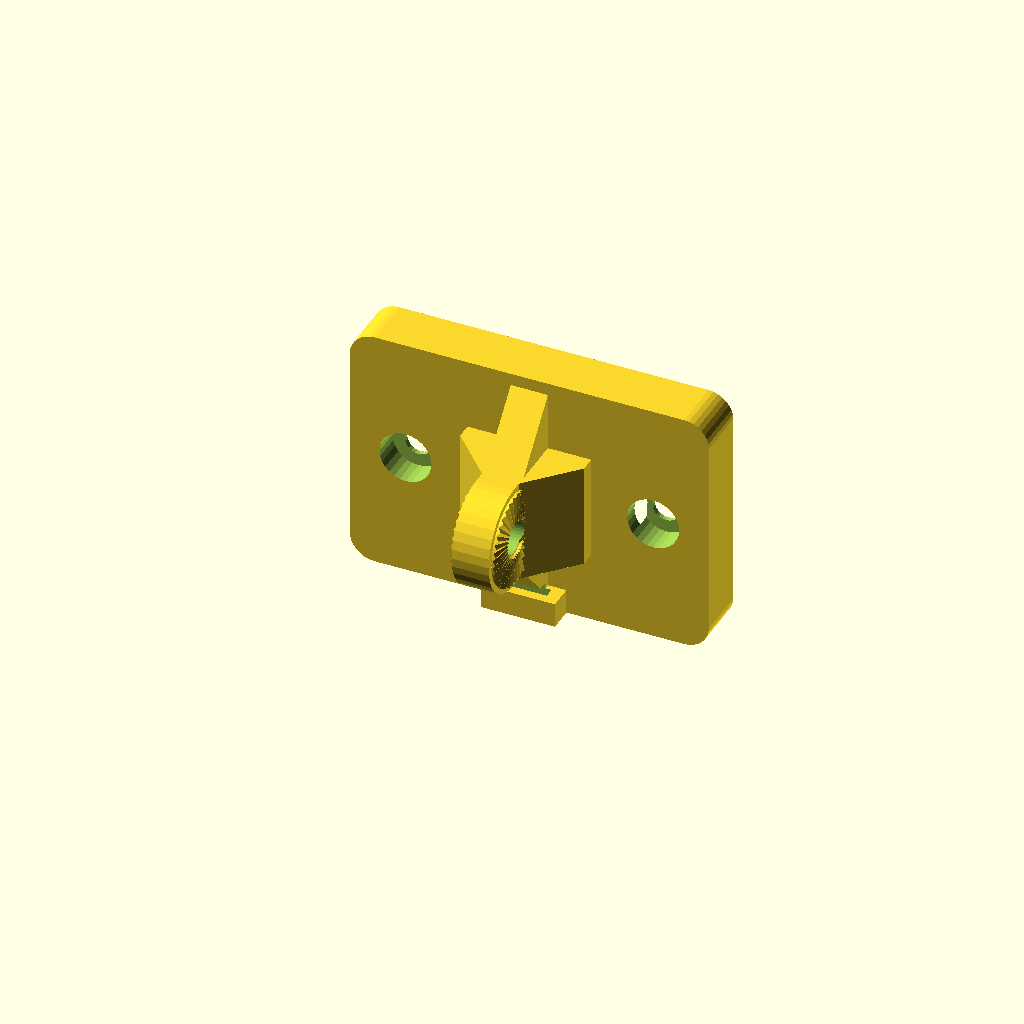
Cell 1: rendered with the file's own defaults.
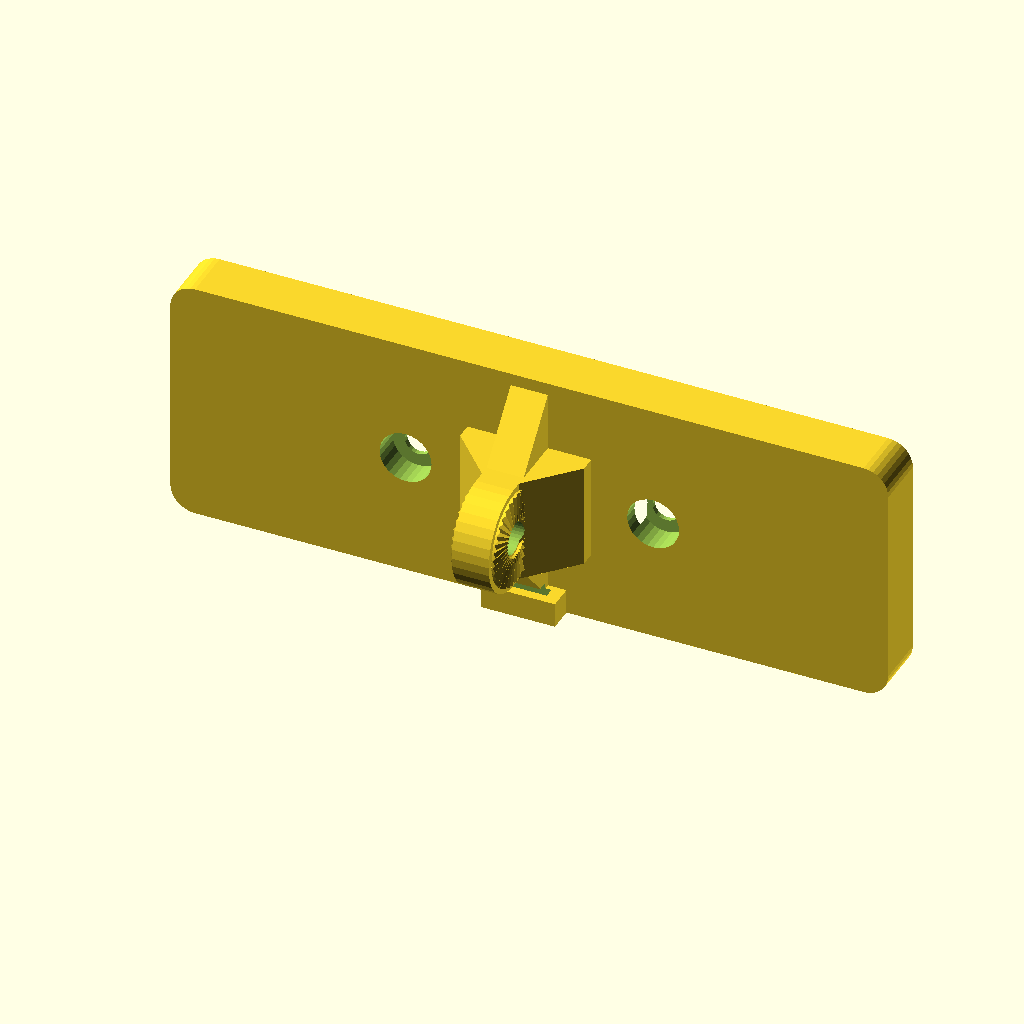
Cell 2: the same model with CRADLE_PLATE_W = 116.
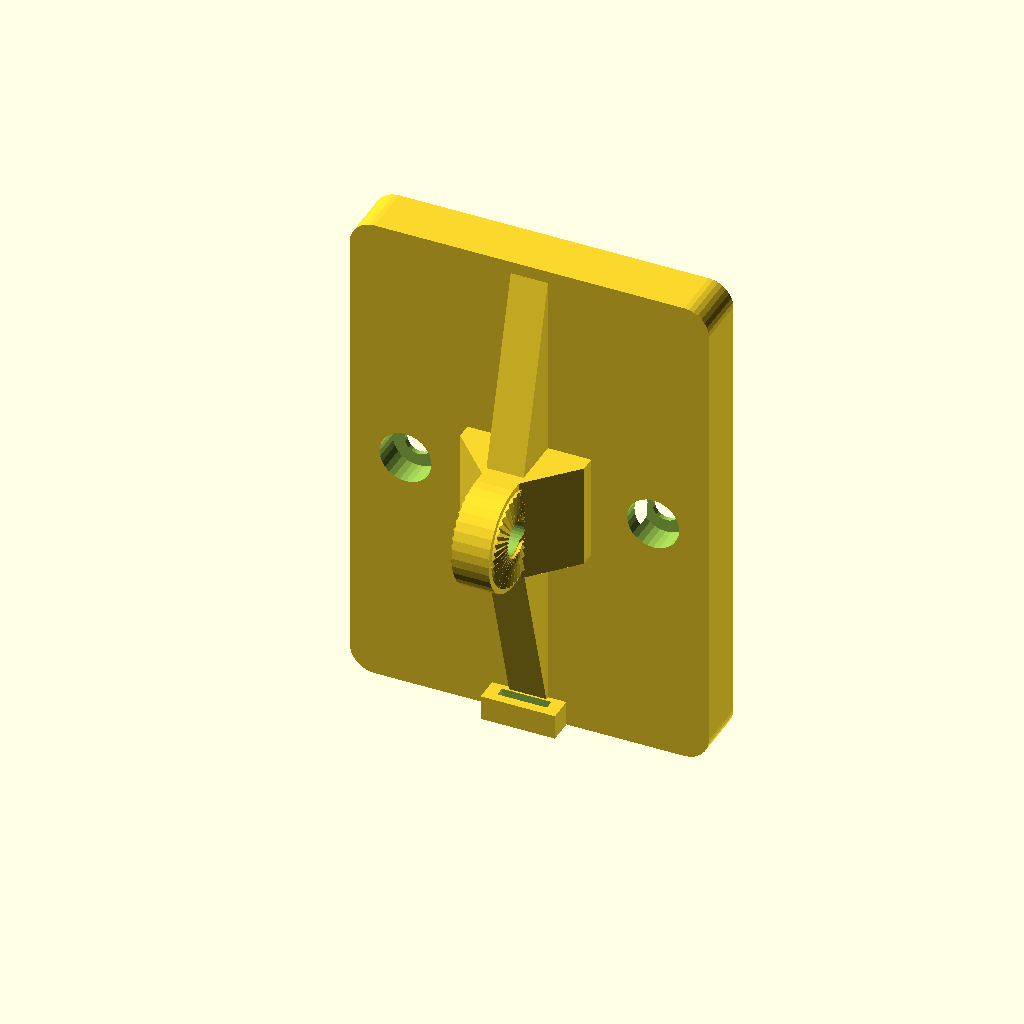
Cell 3: CRADLE_PLATE_H = 80 (everything else at default).
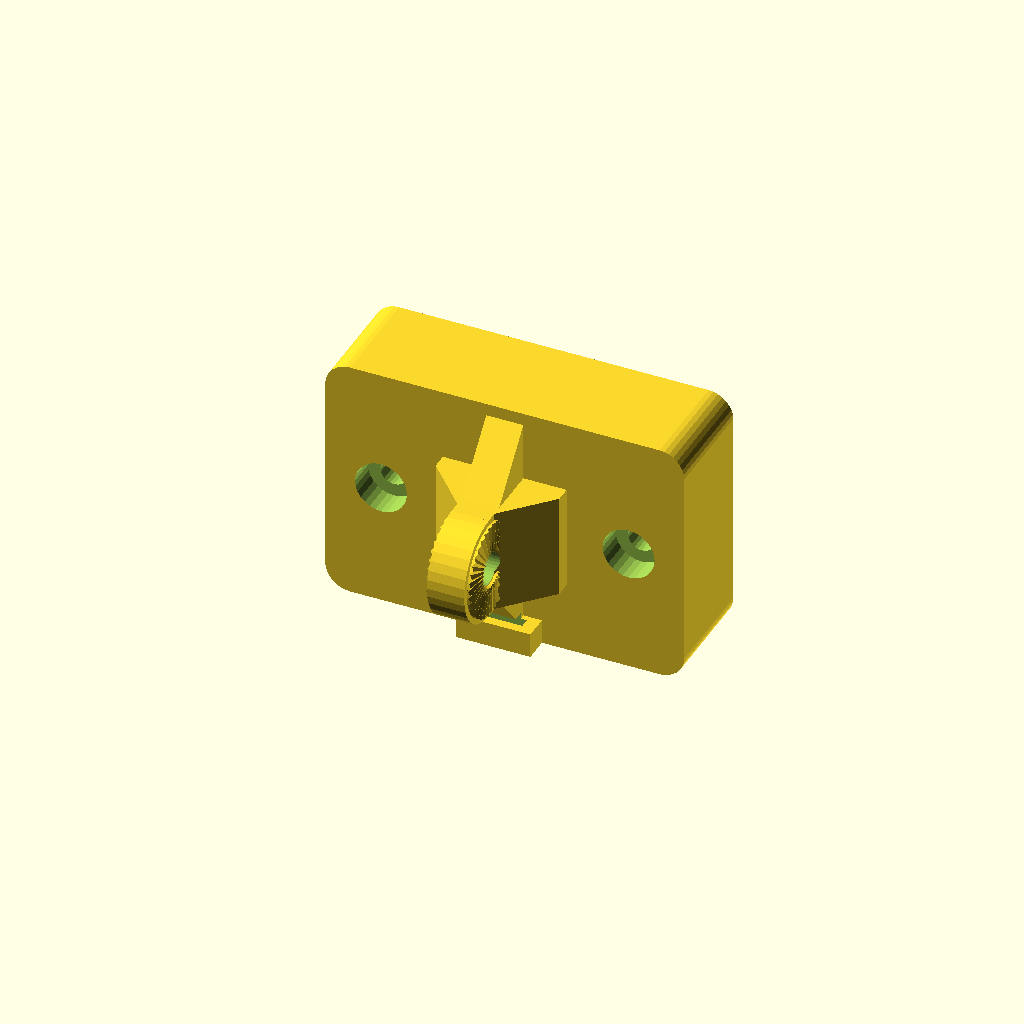
Cell 4 — CRADLE_PLATE_THICK set to 17, the other parameters unchanged.
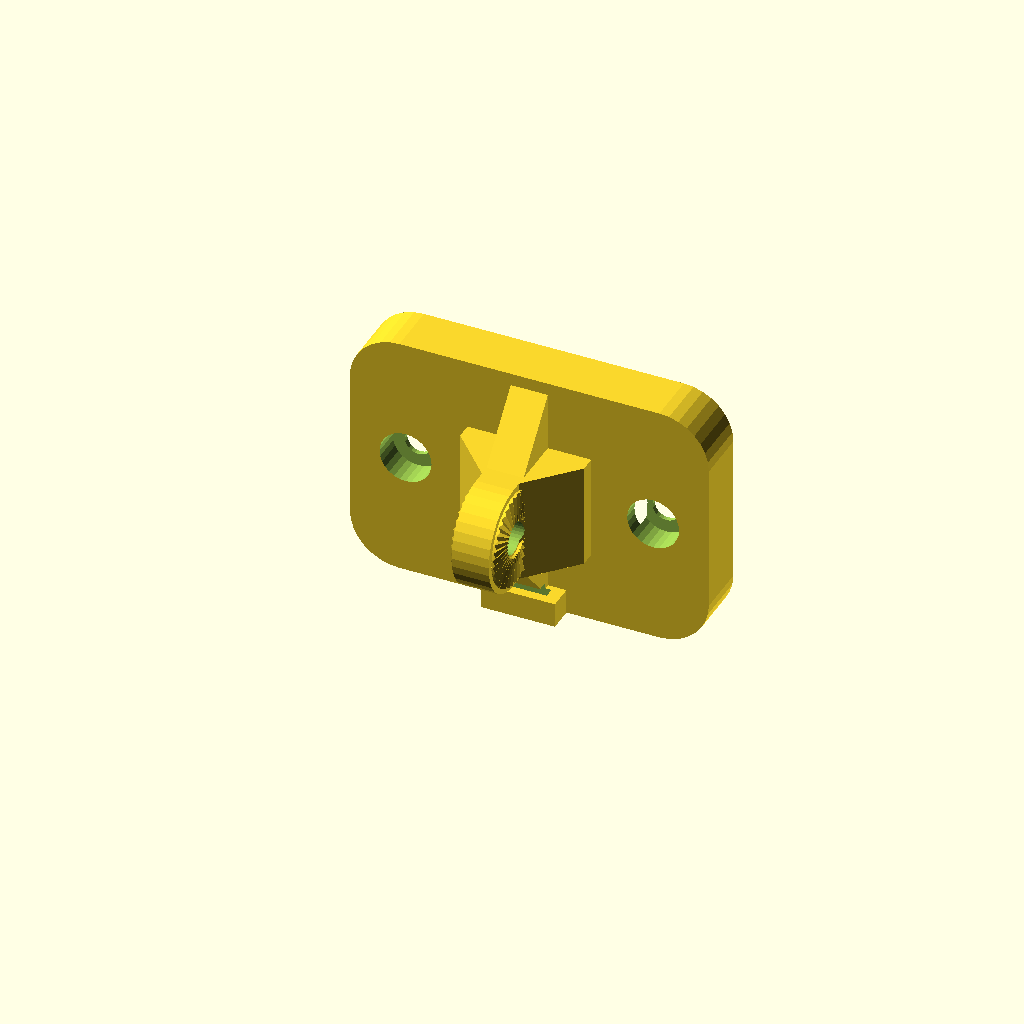
Cell 5: the same model with CRADLE_CORNER_R = 8.
All cells are drawn from one camera (rotation 55°, 0°, 25°, orthographic, colour scheme Cornfield), so only the parameter changes between them.
Source of the model, hardware/cad/scad/02_pod_base/radar_swivel_tilt_cradle.scad:
// =============================================================================
// OpenMotorBridge - Radar 2.0 Heavy-Duty Center-of-Gravity Swivel Tilt Cradle
// =============================================================================
// File: hardware/cad/scad/02_pod_base/radar_swivel_tilt_cradle.scad
// Description: Heavy-duty, vibration-proof Actioncam/GoPro-style swivel tilt cradle
//              for the Radar 2.0 (Wheeltec MR20) sealed housing.
//              Features:
//              1. Symmetrical 2x M4 bolted connection (40.0 mm pitch) directly
//                 clamping into the internal DIN 934 M4 captive nuts of the
//                 radar housing. 100% immune to vibration loosening or snapping.
//              2. Central 6.0 mm wide GoPro/Actioncam tongue positioned at the
//                 vertical center of gravity (Z = 0) with horizontal M5 pivot bore.
//              3. Dual 36-tooth radial Hirth rosettes on left & right tongue faces
//                 (10° positive form-fit locking), locking into the female clevis of
//                 `radar_license_plate_bracket.scad` and `radar_center_underfender_mount.scad`.
//              4. Central Ø 34.0 mm clearance well accommodating the male Garmin
//                 quarter-turn bayonet on the housing without interference.
//              5. Dual boss-and-socket shear register pockets around M4 bores
//                 absorbing 100% of lateral shock loads off the screw threads.
//              6. Integrated cable tie strain-relief saddles for the M8 radar harness.
//              7. 100% Soldering-Iron Free (DIN 912 M4 screws + DIN 912 M5 pivot bolt).
// =============================================================================

include <../00_common/parameters.scad>;
use <parts/011_gopro_hirth_lock.scad>;
use <radar_license_plate_bracket.scad>;
use <radar_vibration_damping_pad.scad>;
use <../05_accessories/radar_mr20_housing.scad>;

// --- Part Selector for Multi-Part STL Export & Assembly Rendering ---
part = "cradle"; // "cradle", "pad", "assembly"

// --- Parametric Dimensions ---
CRADLE_PLATE_W      = 58.0;  // Total adapter plate width in X (mm)
CRADLE_PLATE_H      = 40.0;  // Total adapter plate height in Z (mm, cleanly encloses Ø34mm Garmin well)
CRADLE_PLATE_THICK  = 8.5;   // Base plate thickness in Y (mm)
CRADLE_CORNER_R     = 4.0;   // Corner fillet radius (mm)

REAR_M4_PITCH       = 40.0;  // Symmetrical spacing between M4 mounting screws (mm)
M4_HEAD_RECESS_R    = 4.2;   // Recess radius for DIN 912 M4 socket head screw (mm)
M4_HEAD_RECESS_D    = 4.5;   // Recess depth from back face (mm)
M4_BORE_R           = 2.2;   // M4 through-bore clearance radius (mm)

BOSS_REGISTER_R     = 5.8;   // Pocket radius mating with housing M4 boss (r=5.5mm, mm)
BOSS_REGISTER_D     = 3.2;   // Depth of register pocket on front mating face (mm)

GARMIN_CLEAR_DIA    = 34.0;  // Central clearance diameter for Garmin bayonet (mm)
GARMIN_CLEAR_D      = 6.0;   // Depth of central clearance pocket (mm)

// Actioncam / GoPro Hinge Tongue
TONGUE_WIDTH        = 6.0;   // Standard central blade thickness fitting 7.0mm clevis (mm)
TONGUE_RADIUS       = 8.5;   // Outer radius around M5 pivot axis (mm)
PIVOT_OFFSET_Y      = 12.0;  // Distance from back of plate to M5 pivot axis (mm)
M5_PIVOT_BORE_R     = 2.65;  // M5 pivot bolt clearance radius (mm)

// Helper: 2D Rounded Rectangle in X-Z plane
module rounded_rect_xz(w, h, r) {
    hull() {
        translate([-w/2 + r, 0, -h/2 + r]) sphere(r=0.01);
        translate([ w/2 - r, 0, -h/2 + r]) sphere(r=0.01);
        translate([-w/2 + r, 0,  h/2 - r]) sphere(r=0.01);
        translate([ w/2 - r, 0,  h/2 - r]) sphere(r=0.01);
    }
}

module radar_swivel_tilt_cradle() {
    difference() {
        union() {
            // 1. Main Solid Backing Plate (Front face at Y = 0, rear face at Y = -CRADLE_PLATE_THICK)
            hull() {
                for (sx = [-CRADLE_PLATE_W/2 + CRADLE_CORNER_R, CRADLE_PLATE_W/2 - CRADLE_CORNER_R]) {
                    for (sz = [-CRADLE_PLATE_H/2 + CRADLE_CORNER_R, CRADLE_PLATE_H/2 - CRADLE_CORNER_R]) {
                        translate([sx, 0, sz])
                            rotate([90, 0, 0])
                                cylinder(r=CRADLE_CORNER_R, h=CRADLE_PLATE_THICK, center=false, $fn=32);
                    }
                }
            }

            // 2. Central Actioncam/GoPro Tongue (Protruding rearward along -Y)
            translate([-TONGUE_WIDTH/2.0, -CRADLE_PLATE_THICK - PIVOT_OFFSET_Y, 0]) {
                // Pivot barrel
                rotate([0, 90, 0])
                    cylinder(r=TONGUE_RADIUS, h=TONGUE_WIDTH, center=false, $fn=36);

                // Blend neck connecting barrel to back of plate
                translate([0, 0, -TONGUE_RADIUS])
                    cube([TONGUE_WIDTH, PIVOT_OFFSET_Y + 0.1, 2.0 * TONGUE_RADIUS], center=false);
            }

            // 3. Stiffening Gusset Ribs (Triangular gussets stabilizing tongue against lateral road vibrations)
            // Upper and lower triangular stiffeners
            hull() {
                translate([-TONGUE_WIDTH/2.0, -CRADLE_PLATE_THICK, -CRADLE_PLATE_H/2 + 2.0])
                    cube([TONGUE_WIDTH, 1.0, CRADLE_PLATE_H - 4.0], center=false);
                translate([-TONGUE_WIDTH/2.0, -CRADLE_PLATE_THICK - PIVOT_OFFSET_Y * 0.7, -TONGUE_RADIUS])
                    cube([TONGUE_WIDTH, 1.0, 2.0 * TONGUE_RADIUS], center=false);
            }

            // Lateral wing fillets blending tongue base into plate
            hull() {
                translate([-10.0, -CRADLE_PLATE_THICK - 2.5, -TONGUE_RADIUS])
                    cube([20.0, 2.5, 2.0 * TONGUE_RADIUS], center=false);
                translate([-TONGUE_WIDTH/2.0, -CRADLE_PLATE_THICK - PIVOT_OFFSET_Y + 2.0, -TONGUE_RADIUS])
                    cube([TONGUE_WIDTH, 2.0, 2.0 * TONGUE_RADIUS], center=false);
            }

            // 4. Dual Radial Hirth Rosettes on Outer Faces of the Tongue (Formschluss 10° Indexing)
            // Left face (X = -TONGUE_WIDTH/2.0 = -3.0 mm)
            translate([-TONGUE_WIDTH/2.0, -CRADLE_PLATE_THICK - PIVOT_OFFSET_Y, 0])
                rotate([0, -90, 0])
                    gopro_hirth_rosette();

            // Right face (X = TONGUE_WIDTH/2.0 = +3.0 mm)
            translate([TONGUE_WIDTH/2.0, -CRADLE_PLATE_THICK - PIVOT_OFFSET_Y, 0])
                rotate([0, 90, 0])
                    gopro_hirth_rosette();

            // 5. Cable Strain-Relief Saddle on Bottom Lip (Z = -CRADLE_PLATE_H/2)
            translate([-6.0, -CRADLE_PLATE_THICK - 4.0, -CRADLE_PLATE_H/2]) {
                cube([12.0, 4.0, 4.0], center=false);
            }
        }

        // --- SUBTRACTIONS ---

        // A. Dual M4 Through-Bores (Pitch: 40.0 mm along X, centered at Z = 0)
        for (dx = [-REAR_M4_PITCH/2.0, REAR_M4_PITCH/2.0]) {
            // M4 Screw shaft hole (through entire plate)
            translate([dx, 1.0, 0])
                rotate([90, 0, 0])
                    cylinder(r=M4_BORE_R, h=CRADLE_PLATE_THICK + 2.0, center=false, $fn=24);

            // DIN 912 / ISO 7380 M4 Screw Head Cylindrical Counterbore (from back face)
            translate([dx, -CRADLE_PLATE_THICK + M4_HEAD_RECESS_D, 0])
                rotate([90, 0, 0])
                    cylinder(r=M4_HEAD_RECESS_R, h=M4_HEAD_RECESS_D + 0.5, center=false, $fn=28);

            // Boss-and-Socket Shear Register Pocket on Front Face (receives housing M4 standoff boss)
            translate([dx, 0.1, 0])
                rotate([90, 0, 0])
                    cylinder(r=BOSS_REGISTER_R, h=BOSS_REGISTER_D + 0.1, center=false, $fn=28);
        }

        // B. Central Garmin Bayonet Clearance Well (Front face at Y = 0)
        translate([0, 0.1, 0])
            rotate([90, 0, 0])
                cylinder(r=GARMIN_CLEAR_DIA/2.0, h=GARMIN_CLEAR_D + 0.1, center=false, $fn=48);

        // C. Horizontal M5 Swivel Pin Bore (Through both Hirth rosettes)
        translate([0, -CRADLE_PLATE_THICK - PIVOT_OFFSET_Y, 0])
            rotate([0, 90, 0])
                cylinder(r=M5_PIVOT_BORE_R, h=TONGUE_WIDTH + 6.0, center=true, $fn=32);

        // D. Cable Tie Slot in Strain-Relief Saddle (2.5 x 1.4 mm slot for zip-tie)
        translate([-4.0, -CRADLE_PLATE_THICK - 2.5, -CRADLE_PLATE_H/2 - 1.0])
            cube([8.0, 1.6, 6.0], center=false);
    }
}

// 2. Full Assembly Demonstration (Bracket + Swivel Cradle + M5 Hirth Hinge + Bolted Radar Housing)
module radar_tilt_mount_assembly(tilt_angle = -5.0) {
    // A. License Plate Mounting Bracket (Top)
    color([0.22, 0.24, 0.26])
        radar_license_plate_bracket();

    // Pivot is at [0, 12.0, -RADAR_DROP_Z]
    translate([0, 12.0, -48.0]) {
        // M5 Clamping Hardware (DIN 912 M5x20 Screw + DIN 934 M5 Locknut)
        color([0.82, 0.82, 0.85]) {
            // M5 Screw (enters from left at X = -5.5)
            translate([-8.0, 0, 0])
                rotate([0, 90, 0])
                    cylinder(r=2.5, h=18.0, center=false, $fn=24);
            // M5 Socket head
            translate([-8.5, 0, 0])
                rotate([0, -90, 0])
                    cylinder(r=4.2, h=4.0, center=false, $fn=28);
            // M5 Hex nut on right side (recessed in lug)
            translate([7.0, 0, 0])
                rotate([0, 90, 0])
                    cylinder(r=4.5, h=3.5, center=false, $fn=6);
        }

        // B. Tiltable Sub-Assembly (Rotates around horizontal M5 axis)
        rotate([tilt_angle, 0, 0]) {
            // Cradle position: its pivot is at [0, -CRADLE_PLATE_THICK - PIVOT_OFFSET_Y, 0] = [0, -20.5, 0]
            translate([0, CRADLE_PLATE_THICK + PIVOT_OFFSET_Y, 0]) {
                // Swivel Cradle (MJF PA12 Anthracite)
                color([0.18, 0.40, 0.46])
                    radar_swivel_tilt_cradle();

                // EPDM Vibration Damping Pad (Shore 60A/70A, 2.0 mm)
                translate([0, 0, 0])
                    color([0.12, 0.12, 0.14, 0.95])
                        radar_vibration_damping_pad();

                // 2x DIN 912 M4 Screws bolting cradle through pad into radar housing
                color([0.82, 0.82, 0.85]) {
                    for (dx = [-REAR_M4_PITCH/2.0, REAR_M4_PITCH/2.0]) {
                        translate([dx, -CRADLE_PLATE_THICK + 2.0, 0])
                            rotate([90, 0, 0]) {
                                cylinder(r=3.5, h=3.8, center=false, $fn=24); // Screw head
                                cylinder(r=2.0, h=16.0, center=false, $fn=20); // Screw shaft
                            }
                    }
                }

                // C. Radar 2.0 Housing Assembly
                // Radar housing rear wall is at Y = -RADAR_HOUSING_D = -34.0 mm
                // Cradle front face is at Y = 0 mm, EPDM pad is 2.0 mm -> housing at Y = 36.0 mm
                translate([0, 36.0, 0]) {
                    radar_mr20_assembly();
                }
            }
        }
    }
}

// Standalone preview and build target
if (part == "assembly") {
    radar_tilt_mount_assembly();
} else if (part == "pad") {
    radar_vibration_damping_pad();
} else {
    radar_swivel_tilt_cradle();
}
Parameter table extracted from the source (name, type, default, range or options):
part: string, default "cradle"
CRADLE_PLATE_W: number, default 58
CRADLE_PLATE_H: number, default 40
CRADLE_PLATE_THICK: number, default 8.5
CRADLE_CORNER_R: number, default 4
REAR_M4_PITCH: number, default 40
M4_HEAD_RECESS_R: number, default 4.2
M4_HEAD_RECESS_D: number, default 4.5
M4_BORE_R: number, default 2.2
BOSS_REGISTER_R: number, default 5.8
BOSS_REGISTER_D: number, default 3.2
GARMIN_CLEAR_DIA: number, default 34
GARMIN_CLEAR_D: number, default 6
TONGUE_WIDTH: number, default 6
TONGUE_RADIUS: number, default 8.5
PIVOT_OFFSET_Y: number, default 12
M5_PIVOT_BORE_R: number, default 2.65
